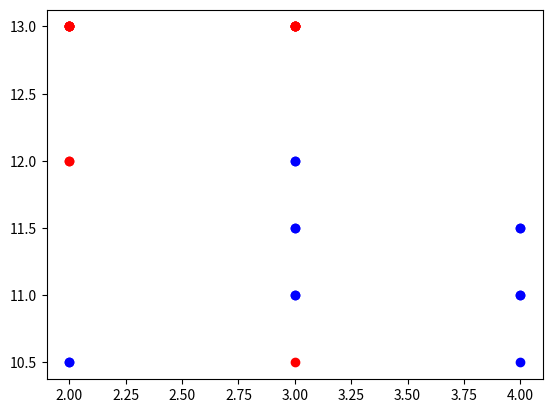

Write the Python code that produced this figure.
import matplotlib.pyplot as plt

data = [[2,13,'B'],[2,13,'B'],[2,13,'B'],[2,13,'B'],[2,13,'B'],[2,13,'B'],
    [3,13,'B'],[3,13,'B'],[3,13,'B'],[3,13,'B'],[3,13,'B'],[3,13,'B'],
    [2,12,'B'],[2,12,'B'],
    [3,12,'A'],[3,12,'A'],
    [3,11,'A'],[3,11,'A'],
    [3,11.5,'A'],[3,11.5,'A'],
    [4,11,'A'],[4,11,'A'],
    [4,11.5,'A'],[4,11.5,'A'],
    [2,10.5,'A'],[2,10.5,'A'],
    [3,10.5,'B'],
    [4,10.5,'A']]

a_x,a_y,b_x,b_y=[],[],[],[]

for arr in data:
    if arr[2] == 'A':
        a_x.append(arr[0])
        a_y.append(arr[1])
    if arr[2] == 'B':
        b_x.append(arr[0])
        b_y.append(arr[1])

plt.scatter(x=a_x, y=a_y, c='blue')
plt.scatter(x=b_x, y=b_y, c='red')
plt.show()